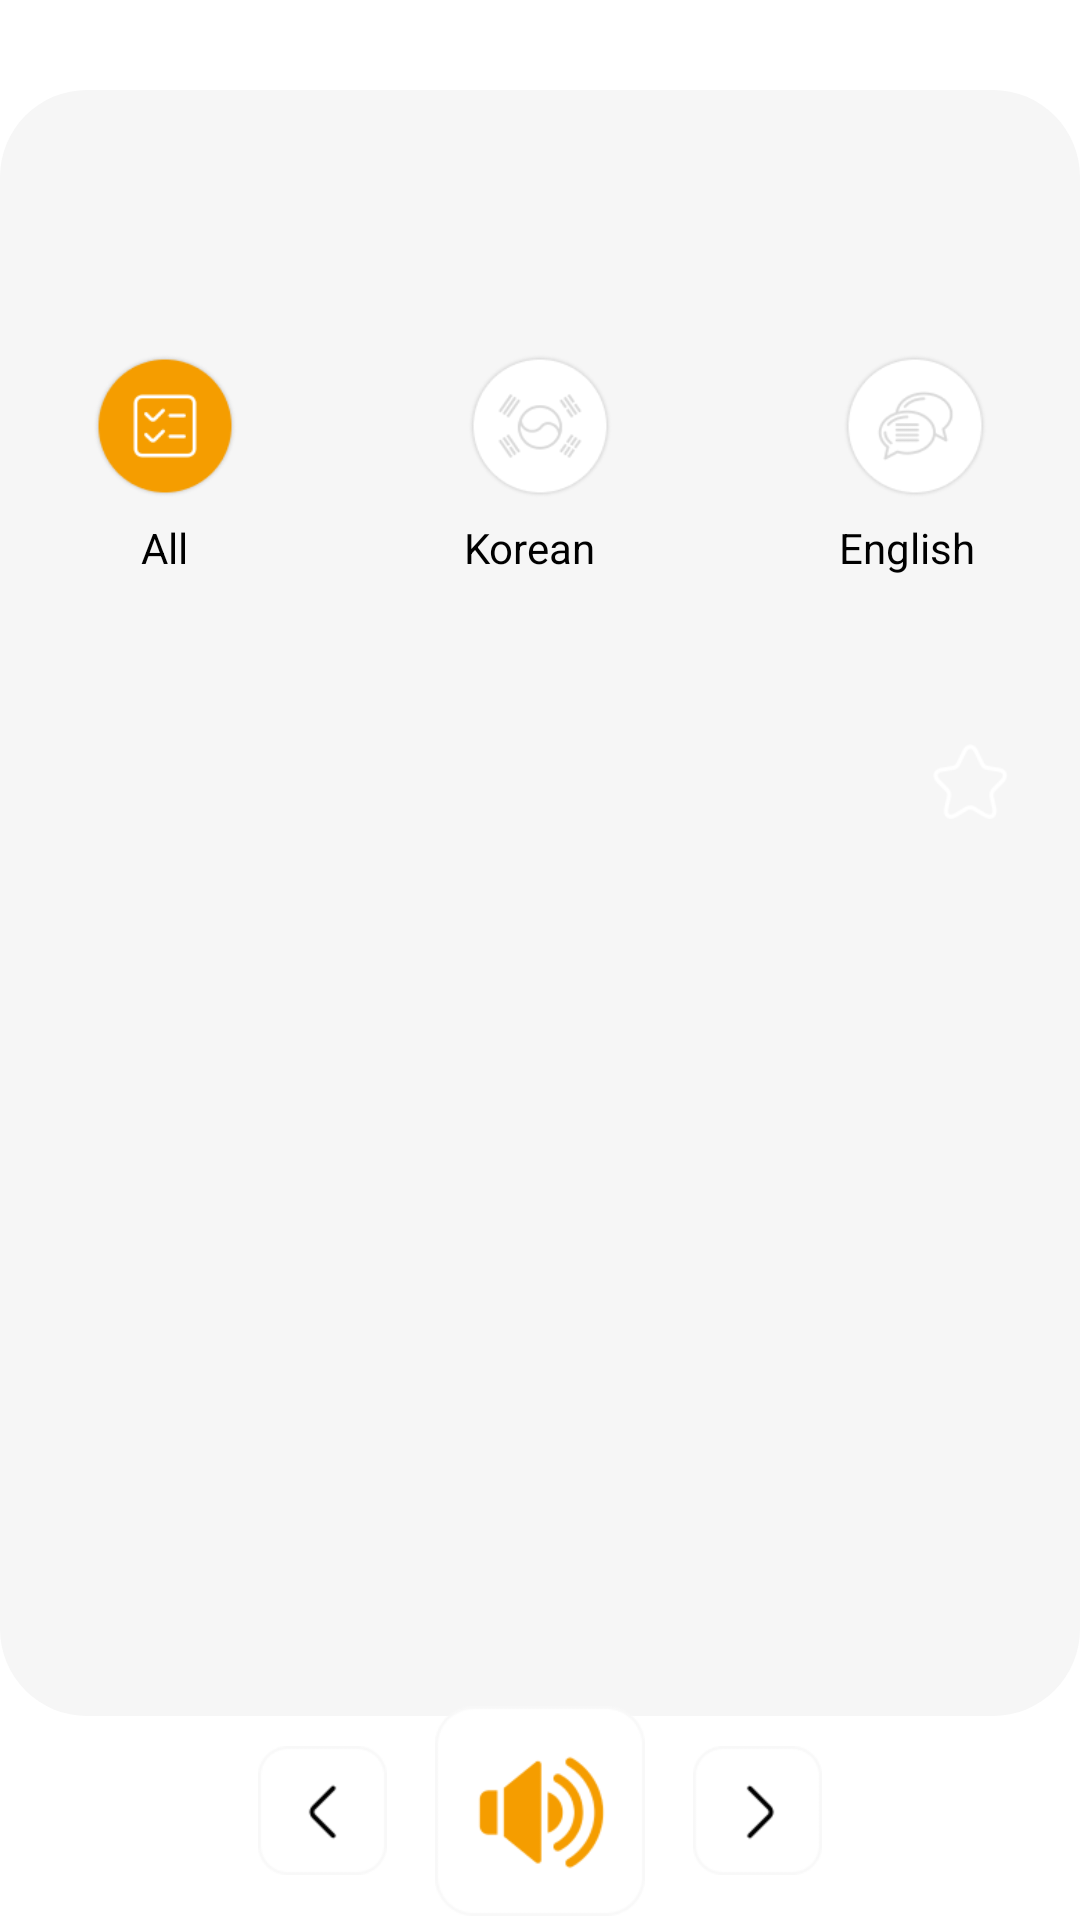

Reconstruct the res/layout file that produces this screen, plus the resources it refers to.
<!-- AndroidManifest.xml: application theme Theme.KORefugee -->
<!-- res/layout/activity_voca_main.xml -->
<?xml version="1.0" encoding="utf-8"?>
<androidx.constraintlayout.widget.ConstraintLayout xmlns:android="http://schemas.android.com/apk/res/android"
    xmlns:app="http://schemas.android.com/apk/res-auto"
    xmlns:tools="http://schemas.android.com/tools"
    android:layout_width="match_parent"
    android:layout_height="match_parent"
    tools:context=".Voca.VocaMainActivity">

    <View
        android:id="@+id/view3"
        android:layout_width="match_parent"
        android:layout_height="542dp"
        android:layout_marginTop="30dp"
        android:background="@drawable/roundedge_29_gray"
        app:layout_constraintEnd_toEndOf="parent"
        app:layout_constraintStart_toStartOf="parent"
        app:layout_constraintTop_toTopOf="parent" />

    <RadioGroup
        android:id="@+id/check_radio_group"
        android:layout_width="wrap_content"
        android:layout_height="wrap_content"
        android:layout_marginTop="118dp"
        android:orientation="horizontal"
        app:layout_constraintEnd_toEndOf="parent"
        app:layout_constraintStart_toStartOf="parent"
        app:layout_constraintTop_toTopOf="parent">

        <RadioButton
            android:id="@+id/All"
            android:layout_width="48dp"
            android:layout_height="48dp"
            android:layout_marginEnd="77dp"
            android:background="@drawable/voca_click_unclick_all"
            android:button="@null"
            android:checked="true"/>

        <RadioButton
            android:id="@+id/Korea"
            android:layout_width="48dp"
            android:layout_height="48dp"
            android:layout_marginEnd="77dp"
            android:background="@drawable/voca_click_unclick_korea"
            android:button="@null" />

        <RadioButton
            android:id="@+id/Native"
            android:layout_width="48dp"
            android:layout_height="48dp"
            android:background="@drawable/voca_click_unclick_native"
            android:button="@null" />

    </RadioGroup>

    <TextView
        android:id="@+id/textView"
        android:layout_width="wrap_content"
        android:layout_height="wrap_content"
        android:layout_marginLeft="16dp"
        android:layout_marginTop="7dp"
        android:text="All"
        android:textColor="@color/black"
        android:textSize="14sp"
        app:layout_constraintStart_toStartOf="@+id/check_radio_group"
        app:layout_constraintTop_toBottomOf="@+id/check_radio_group" />

    <TextView
        android:id="@+id/nativetext"
        android:layout_width="wrap_content"
        android:layout_height="wrap_content"
        android:layout_marginTop="7dp"
        android:layout_marginRight="4dp"
        android:text="English"
        android:textColor="@color/black"
        android:textSize="14sp"
        app:layout_constraintEnd_toEndOf="@+id/check_radio_group"
        app:layout_constraintTop_toBottomOf="@+id/check_radio_group" />

    <TextView
        android:id="@+id/textView2"
        android:layout_width="wrap_content"
        android:layout_height="wrap_content"
        android:layout_marginTop="7dp"
        android:layout_marginRight="81dp"
        android:text="Korean"
        android:textColor="@color/black"
        android:textSize="14sp"
        app:layout_constraintEnd_toStartOf="@+id/nativetext"
        app:layout_constraintTop_toBottomOf="@+id/check_radio_group" />

    <androidx.viewpager.widget.ViewPager
        android:id="@+id/voca_pager"
        android:layout_width="match_parent"
        android:layout_height="333dp"
        android:layout_marginTop="37dp"
        app:layout_constraintEnd_toEndOf="parent"
        app:layout_constraintStart_toStartOf="parent"
        app:layout_constraintTop_toBottomOf="@+id/textView2" />

    <ImageView
        android:id="@+id/star"
        android:layout_width="25dp"
        android:layout_height="25dp"
        android:layout_marginTop="19dp"
        android:layout_marginRight="24dp"
        android:background="@drawable/star_click_unclick"
        app:layout_constraintEnd_toEndOf="@+id/voca_pager"
        app:layout_constraintTop_toTopOf="@+id/voca_pager" />

    <ImageButton
        android:id="@+id/prev"
        android:layout_width="43dp"
        android:layout_height="43dp"
        android:layout_marginLeft="86dp"
        android:layout_marginTop="20dp"
        android:background="@drawable/step_1"
        app:layout_constraintStart_toStartOf="parent"
        app:layout_constraintTop_toBottomOf="@+id/voca_pager" />

    <ImageButton
        android:id="@+id/sound"
        android:layout_width="70dp"
        android:layout_height="70dp"
        android:background="@drawable/sound"
        app:layout_constraintBottom_toBottomOf="@+id/next"
        app:layout_constraintEnd_toStartOf="@+id/next"
        app:layout_constraintStart_toEndOf="@+id/prev"
        app:layout_constraintTop_toTopOf="@+id/prev" />

    <ImageButton
        android:id="@+id/next"
        android:layout_width="43dp"
        android:layout_height="43dp"
        android:layout_marginTop="20dp"
        android:layout_marginRight="86dp"
        android:background="@drawable/step_2"
        app:layout_constraintEnd_toEndOf="parent"
        app:layout_constraintTop_toBottomOf="@+id/voca_pager" />
</androidx.constraintlayout.widget.ConstraintLayout>
<!-- resources referenced by this layout -->
<resources>
  <color name="black">#FF000000</color>
  <!-- drawable roundedge_29_gray (drawable) -->
  <?xml version="1.0" encoding="utf-8"?>
  <selector xmlns:android="http://schemas.android.com/apk/res/android">
      <item android:state_focused="false" android:state_pressed="false">
          <shape>
              <solid android:color="#F6F6F6"/>
              <corners android:radius="29dp" />
          </shape>
      </item>
  </selector>
  <!-- drawable sound: png bitmap (drawable, 3880 bytes) -->
  <!-- drawable star_click_unclick (drawable) -->
  <?xml version="1.0" encoding="utf-8"?>
  <selector xmlns:android="http://schemas.android.com/apk/res/android">
      <item android:state_focused  ="true" android:drawable="@drawable/star2"/>
      <item android:drawable="@drawable/star"/>
  </selector>
  <!-- drawable step_1: png bitmap (drawable, 848 bytes) -->
  <!-- drawable step_2: png bitmap (drawable, 849 bytes) -->
  <!-- drawable voca_click_unclick_all (drawable) -->
  <?xml version="1.0" encoding="utf-8"?>
  <selector xmlns:android="http://schemas.android.com/apk/res/android">
      <item android:state_checked="true" android:drawable="@drawable/voca_all_click"/>
      <item android:drawable="@drawable/voca_all_unclick"/>
  </selector>
  <!-- drawable voca_click_unclick_korea (drawable) -->
  <?xml version="1.0" encoding="utf-8"?>
  <selector xmlns:android="http://schemas.android.com/apk/res/android">
      <item android:state_checked="true" android:drawable="@drawable/voca_korea_click"/>
      <item android:drawable="@drawable/voca_korea_unclick"/>
  </selector>
  <!-- drawable voca_click_unclick_native (drawable) -->
  <?xml version="1.0" encoding="utf-8"?>
  <selector xmlns:android="http://schemas.android.com/apk/res/android">
      <item android:state_checked="true" android:drawable="@drawable/voca_native_click"/>
      <item android:drawable="@drawable/voca_native_unclick"/>
  </selector>
  <style name="Theme.KORefugee" parent="Theme.MaterialComponents.DayNight.DarkActionBar">
          
          <item name="colorPrimary">#F59D00</item>
          <item name="colorPrimaryVariant">#F59D00</item>
          <item name="colorOnPrimary">@color/white</item>
          
          <item name="colorSecondary">#F59D00</item>
          <item name="colorSecondaryVariant">#F59D00</item>
          <item name="colorOnSecondary">@color/white</item>
          
          <item name="android:statusBarColor">?attr/colorPrimaryVariant</item>
          
          <item name="windowActionBar">false</item>
          <item name="windowNoTitle">true</item>
          <item name="android:windowFullscreen">true</item>
      </style>
  <!-- drawable star2: png bitmap (drawable, 597 bytes) -->
  <!-- drawable star: png bitmap (drawable, 753 bytes) -->
  <!-- drawable voca_all_click: png bitmap (drawable, 3013 bytes) -->
  <!-- drawable voca_all_unclick: png bitmap (drawable, 2559 bytes) -->
  <!-- drawable voca_korea_click: png bitmap (drawable, 5671 bytes) -->
  <!-- drawable voca_korea_unclick: png bitmap (drawable, 3229 bytes) -->
  <!-- drawable voca_native_click: png bitmap (drawable, 5289 bytes) -->
  <!-- drawable voca_native_unclick: png bitmap (drawable, 3120 bytes) -->
  <color name="white">#FFFFFFFF</color>
</resources>
